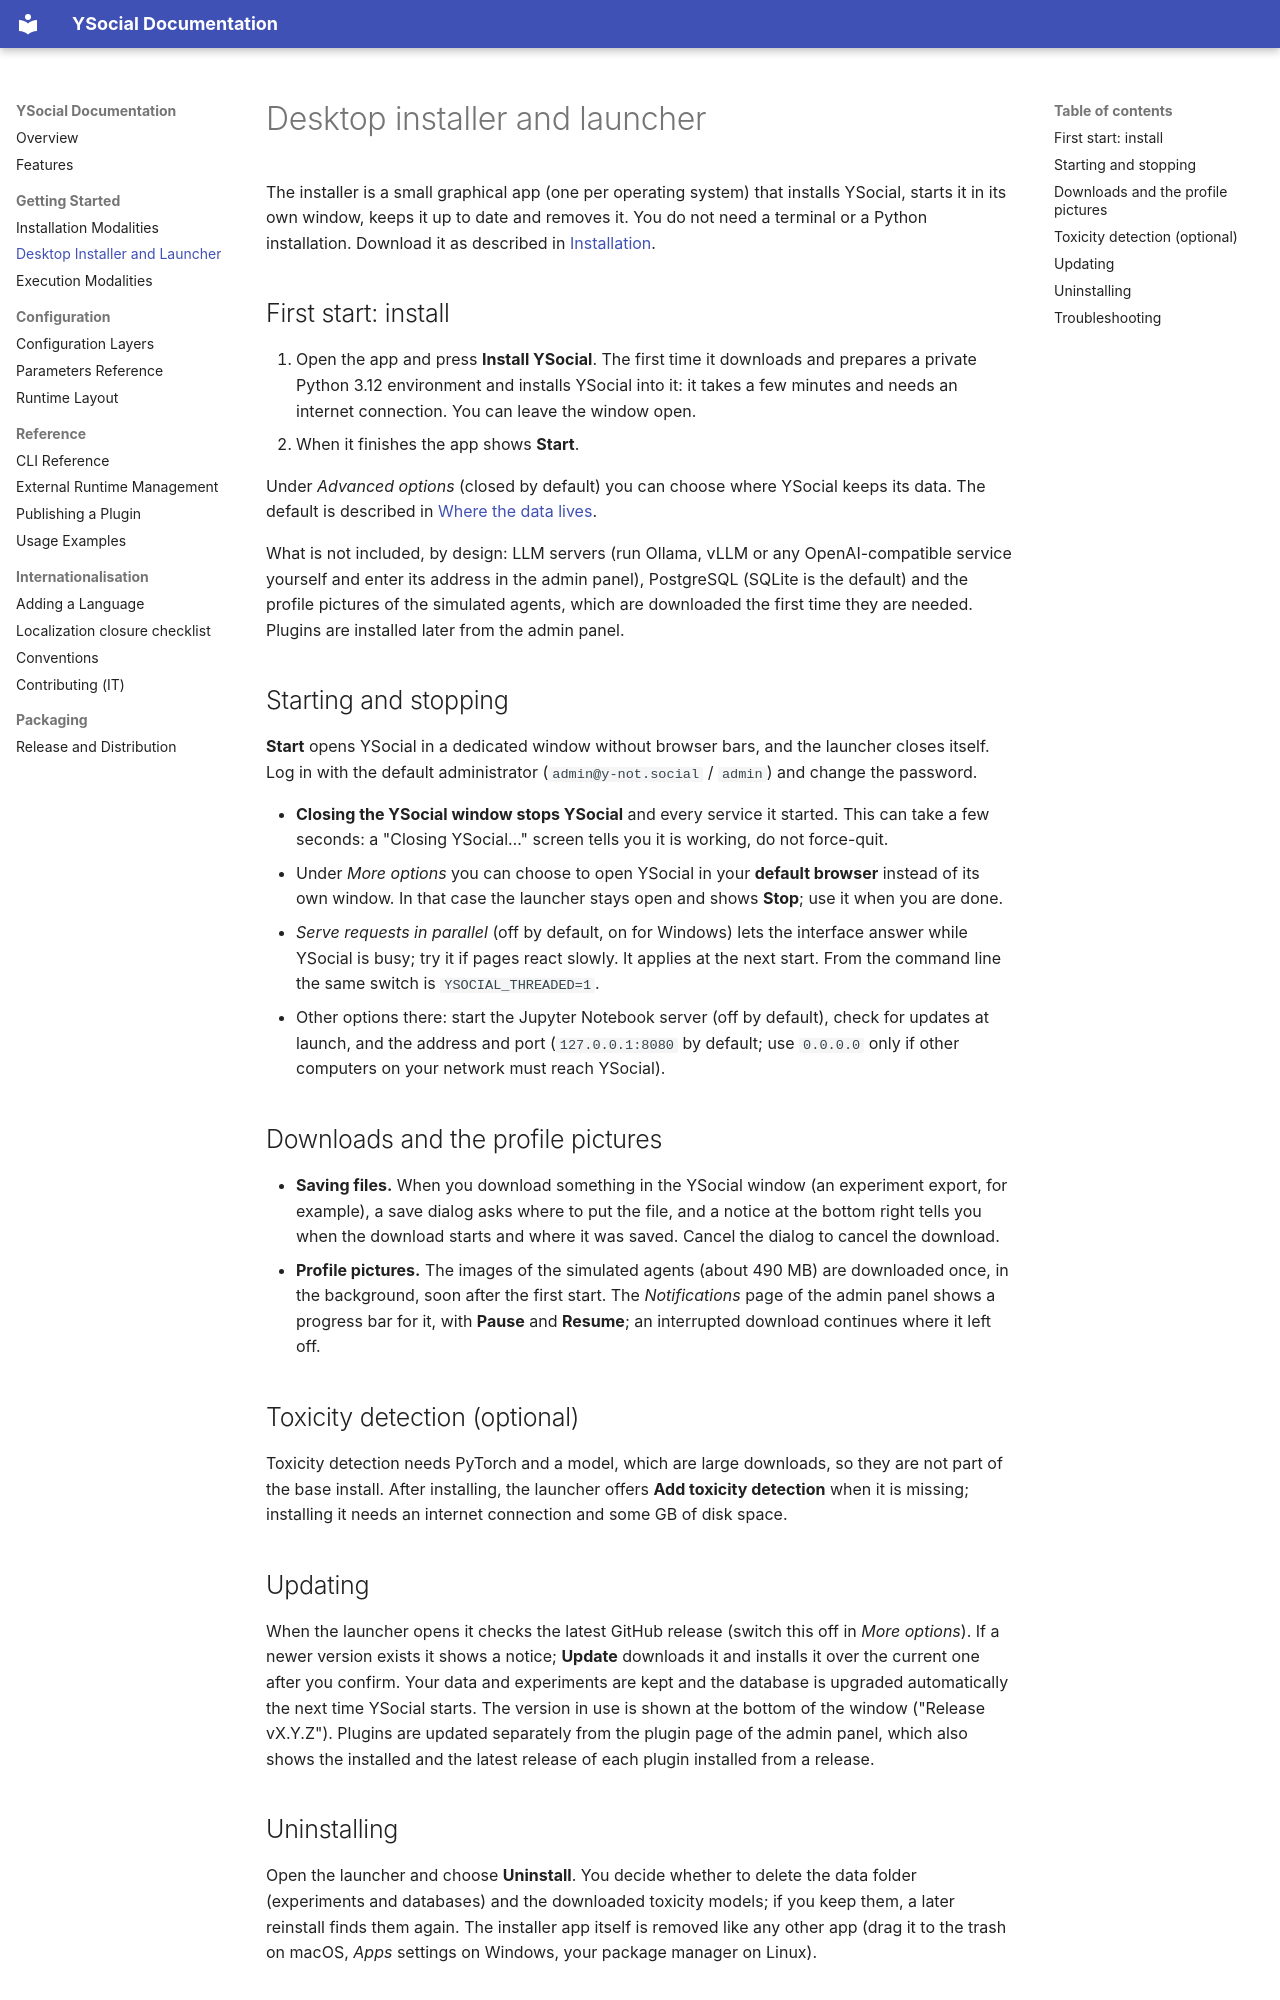

repository: YSocialTwin/YSocial · page: launcher/index.html · generator: mkdocs

# Desktop installer and launcher

The installer is a small graphical app (one per operating system) that installs YSocial, starts it in its own window, keeps it up to date and removes it. You do not need a terminal or a Python installation. Download it as described in [Installation](installation.md#option-1-desktop-installer).

## First start: install

1. Open the app and press **Install YSocial**. The first time it downloads and prepares a private Python 3.12 environment and installs YSocial into it: it takes a few minutes and needs an internet connection. You can leave the window open.
2. When it finishes the app shows **Start**.

Under *Advanced options* (closed by default) you can choose where YSocial keeps its data. The default is described in [Where the data lives](installation.md#where-the-data-lives).

What is not included, by design: LLM servers (run Ollama, vLLM or any OpenAI-compatible service yourself and enter its address in the admin panel), PostgreSQL (SQLite is the default) and the profile pictures of the simulated agents, which are downloaded the first time they are needed. Plugins are installed later from the admin panel.

## Starting and stopping

**Start** opens YSocial in a dedicated window without browser bars, and the launcher closes itself. Log in with the default administrator (`admin@y-not.social` / `admin`) and change the password.

- **Closing the YSocial window stops YSocial** and every service it started. This can take a few seconds: a "Closing YSocial…" screen tells you it is working, do not force-quit.
- Under *More options* you can choose to open YSocial in your **default browser** instead of its own window. In that case the launcher stays open and shows **Stop**; use it when you are done.
- *Serve requests in parallel* (off by default, on for Windows) lets the interface answer while YSocial is busy; try it if pages react slowly. It applies at the next start. From the command line the same switch is `YSOCIAL_THREADED=1`.
- Other options there: start the Jupyter Notebook server (off by default), check for updates at launch, and the address and port (`127.0.0.1:8080` by default; use `0.0.0.0` only if other computers on your network must reach YSocial).

## Downloads and the profile pictures

- **Saving files.** When you download something in the YSocial window (an experiment export, for example), a save dialog asks where to put the file, and a notice at the bottom right tells you when the download starts and where it was saved. Cancel the dialog to cancel the download.
- **Profile pictures.** The images of the simulated agents (about 490 MB) are downloaded once, in the background, soon after the first start. The *Notifications* page of the admin panel shows a progress bar for it, with **Pause** and **Resume**; an interrupted download continues where it left off.

## Toxicity detection (optional)

Toxicity detection needs PyTorch and a model, which are large downloads, so they are not part of the base install. After installing, the launcher offers **Add toxicity detection** when it is missing; installing it needs an internet connection and some GB of disk space.

## Updating

When the launcher opens it checks the latest GitHub release (switch this off in *More options*). If a newer version exists it shows a notice; **Update** downloads it and installs it over the current one after you confirm. Your data and experiments are kept and the database is upgraded automatically the next time YSocial starts. The version in use is shown at the bottom of the window ("Release vX.Y.Z"). Plugins are updated separately from the plugin page of the admin panel, which also shows the installed and the latest release of each plugin installed from a release.
